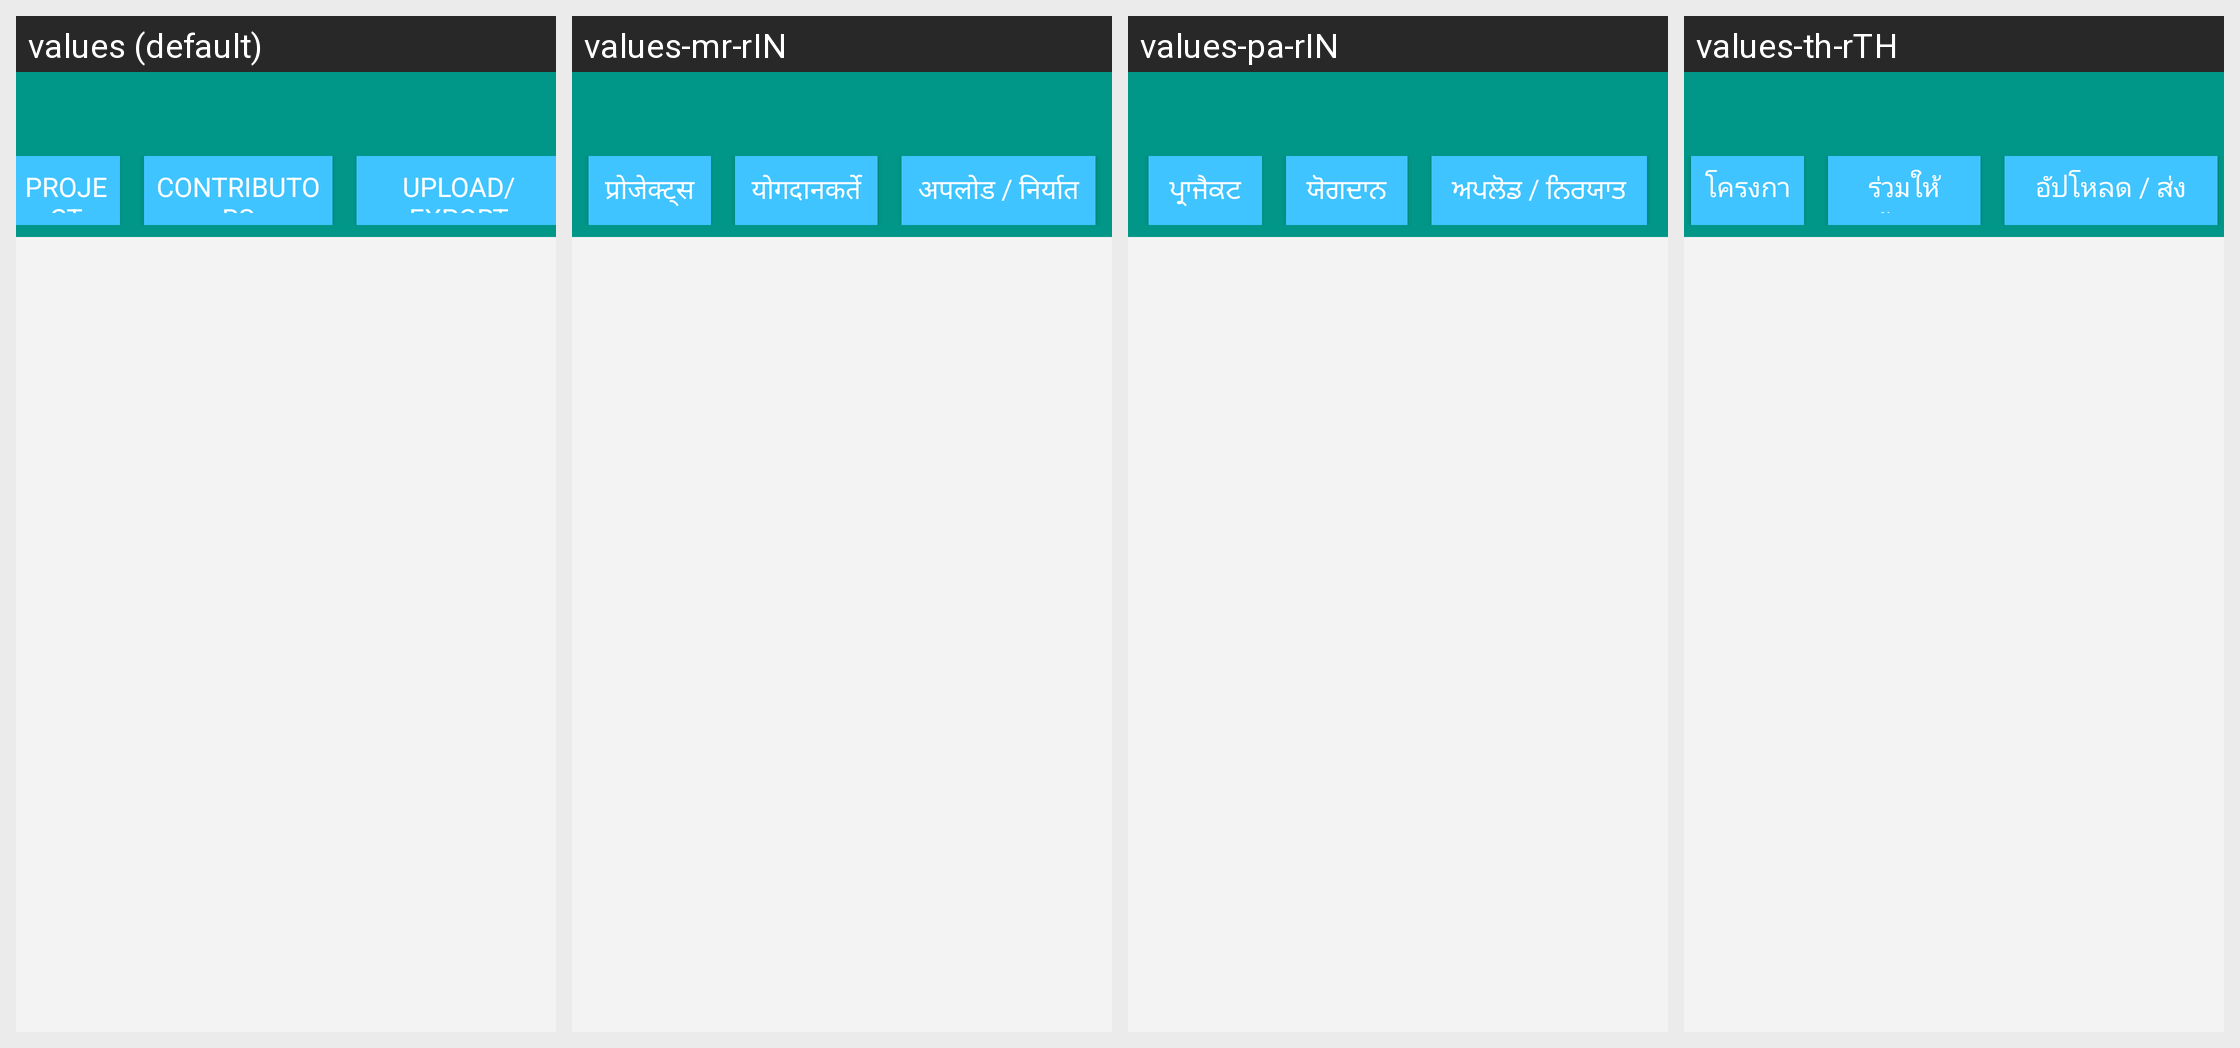

Translations of the strings shown on this Android screen, per locale in the grid:
Android screen res/layout/activity_publish.xml rendered under 4 locales, left to right: values (default), values-mr-rIN, values-pa-rIN, values-th-rTH. Device: Nexus 5 (rendered at 1080×1920; each locale shown at half size, 540×960, under a caption strip naming it); theme AppTheme.NoActionBar.
Other locales in the repository, not shown: values-am-rET, values-ar-rSA, values-bn-rBD, values-es-rES, values-fa-rAF, values-fa-rIR, values-fr-rFR, values-gu-rIN, values-ha-rHG, values-hi-rIN, values-in-rID, values-ja-rJP, values-km-rKH, values-kn-rIN, values-ml-rIN, values-mn-rMN, values-my-rMM, values-ne-rNP, values-nl-rNL, values-ps-rAF, values-pt-rPT, values-ru-rRU, values-sw-rKE, values-ta-rIN, values-te-rIN, values-tl-rPH, values-tr-rTR, values-ur-rPK, values-vi-rVN, values-zh-rCN, values-zh-rTW.
Strings drawn on this screen, with the default value and each locale's value (text and hints the layout hard-codes, and strings that could not be matched under every locale, appear in the picture but are not listed):

title_book
  values: Project
  values-mr-rIN: प्रोजेक्ट्स
  values-pa-rIN: ਪ੍ਰਾਜੈਕਟ
  values-th-rTH: โครงการ

translators
  values: Contributors
  values-mr-rIN: योगदानकर्ते
  values-pa-rIN: ਯੋਗਦਾਨ
  values-th-rTH: ร่วมให้ข้อมูล

menu_upload_export
  values: Upload/Export
  values-mr-rIN: अपलोड / निर्यात
  values-pa-rIN: ਅਪਲੋਡ / ਨਿਰਯਾਤ
  values-th-rTH: อัปโหลด / ส่งออก
